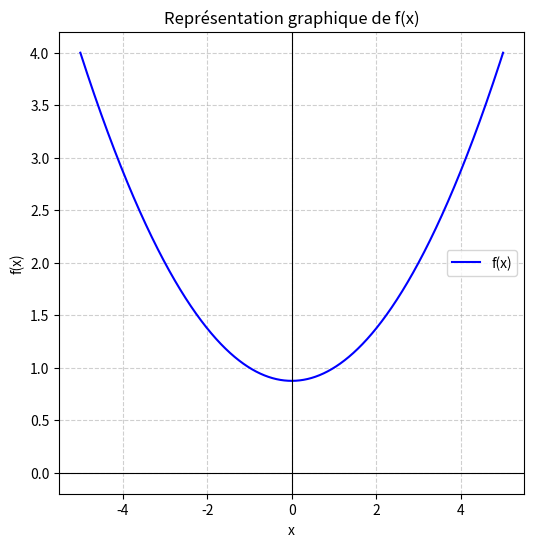

Recreate this plot in Python. (Note: this script raises an exception after producing the figure.)
import numpy as np
import matplotlib.pyplot as plt


def interpoler(c):
    lx,ly = c
    assert(len(lx)==len(ly))
    def p(x):
        res = 0
        for i in range(0,len(lx)):
            li = 1
            for j in range(0,len(lx)):
                if j != i :
                    li = li * ( ( x - lx[j]) / (lx[i] - lx[j]) )
            res += (li * ly[i])
        return res
    return p


f = interpoler(([1,-1,3],[1,1,2]))

# Domaine des x
x = np.linspace(-5, 5, 40000)  
y = f(x)

# Tracé
plt.figure(figsize=(6,6))
plt.plot(x, y, label="f(x)", color="blue")

# Axes
plt.axhline(0, color="black", linewidth=0.8)
plt.axvline(0, color="black", linewidth=0.8)

# Style du repère
plt.grid(True, linestyle="--", alpha=0.6)
plt.legend()
plt.title("Représentation graphique de f(x)")
plt.xlabel("x")
plt.ylabel("f(x)")

plt.savefig("graphes/raphique2.png")  # enregistre dans un fichier
